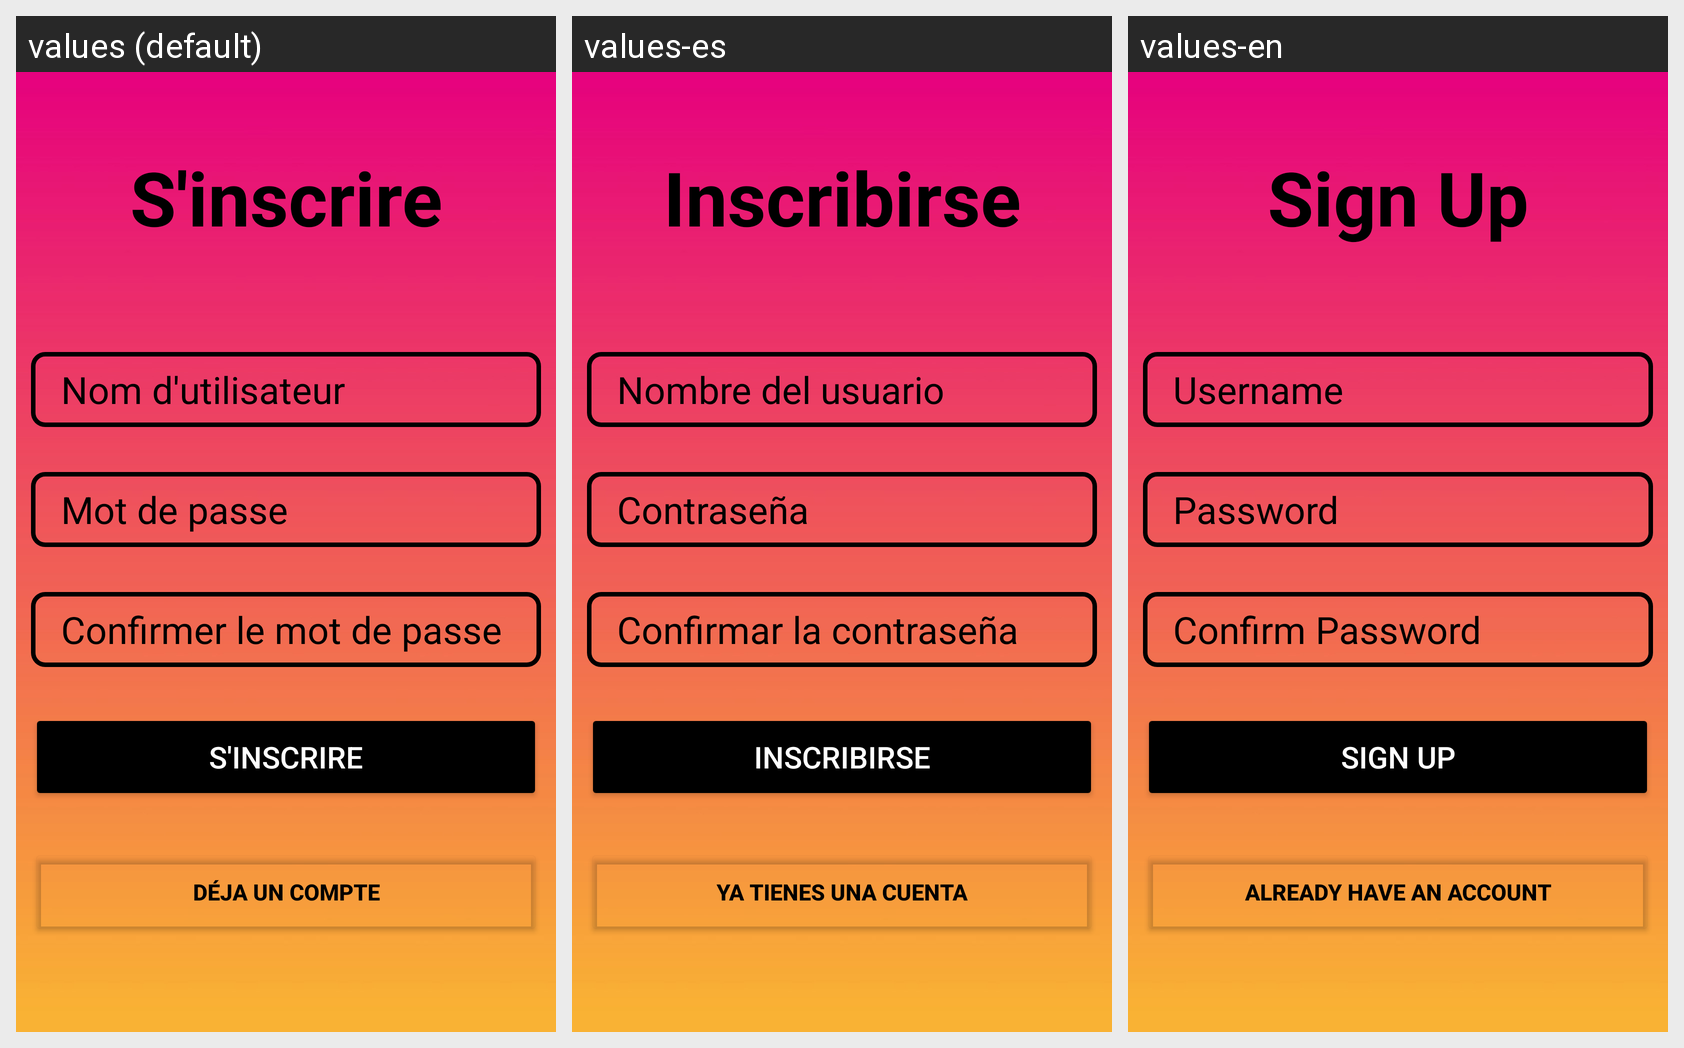

This grid shows one Android layout under several languages. Give, for every string resource on the screen, its name, the default text and each shown locale's text.
Android screen res/layout/activity_inscription.xml rendered under 3 locales, left to right: values (default), values-es, values-en. Device: Nexus 5 (rendered at 1080×1920; each locale shown at half size, 540×960, under a caption strip naming it); theme Theme.ProjetQuizz.
Strings drawn on this screen, with the default value and each locale's value (text and hints the layout hard-codes appear in the picture but are not listed):

signup
  values: S'inscrire
  values-es: Inscribirse
  values-en: Sign Up

Username
  values: Nom d'utilisateur
  values-es: Nombre del usuario
  values-en: Username

Password
  values: Mot de passe
  values-es: Contraseña
  values-en: Password

ConfirmPassword
  values: Confirmer le mot de passe
  values-es: Confirmar la contraseña
  values-en: Confirm Password

AccountExists
  values: Déja un compte
  values-es: Ya tienes una cuenta
  values-en: Already have an account
